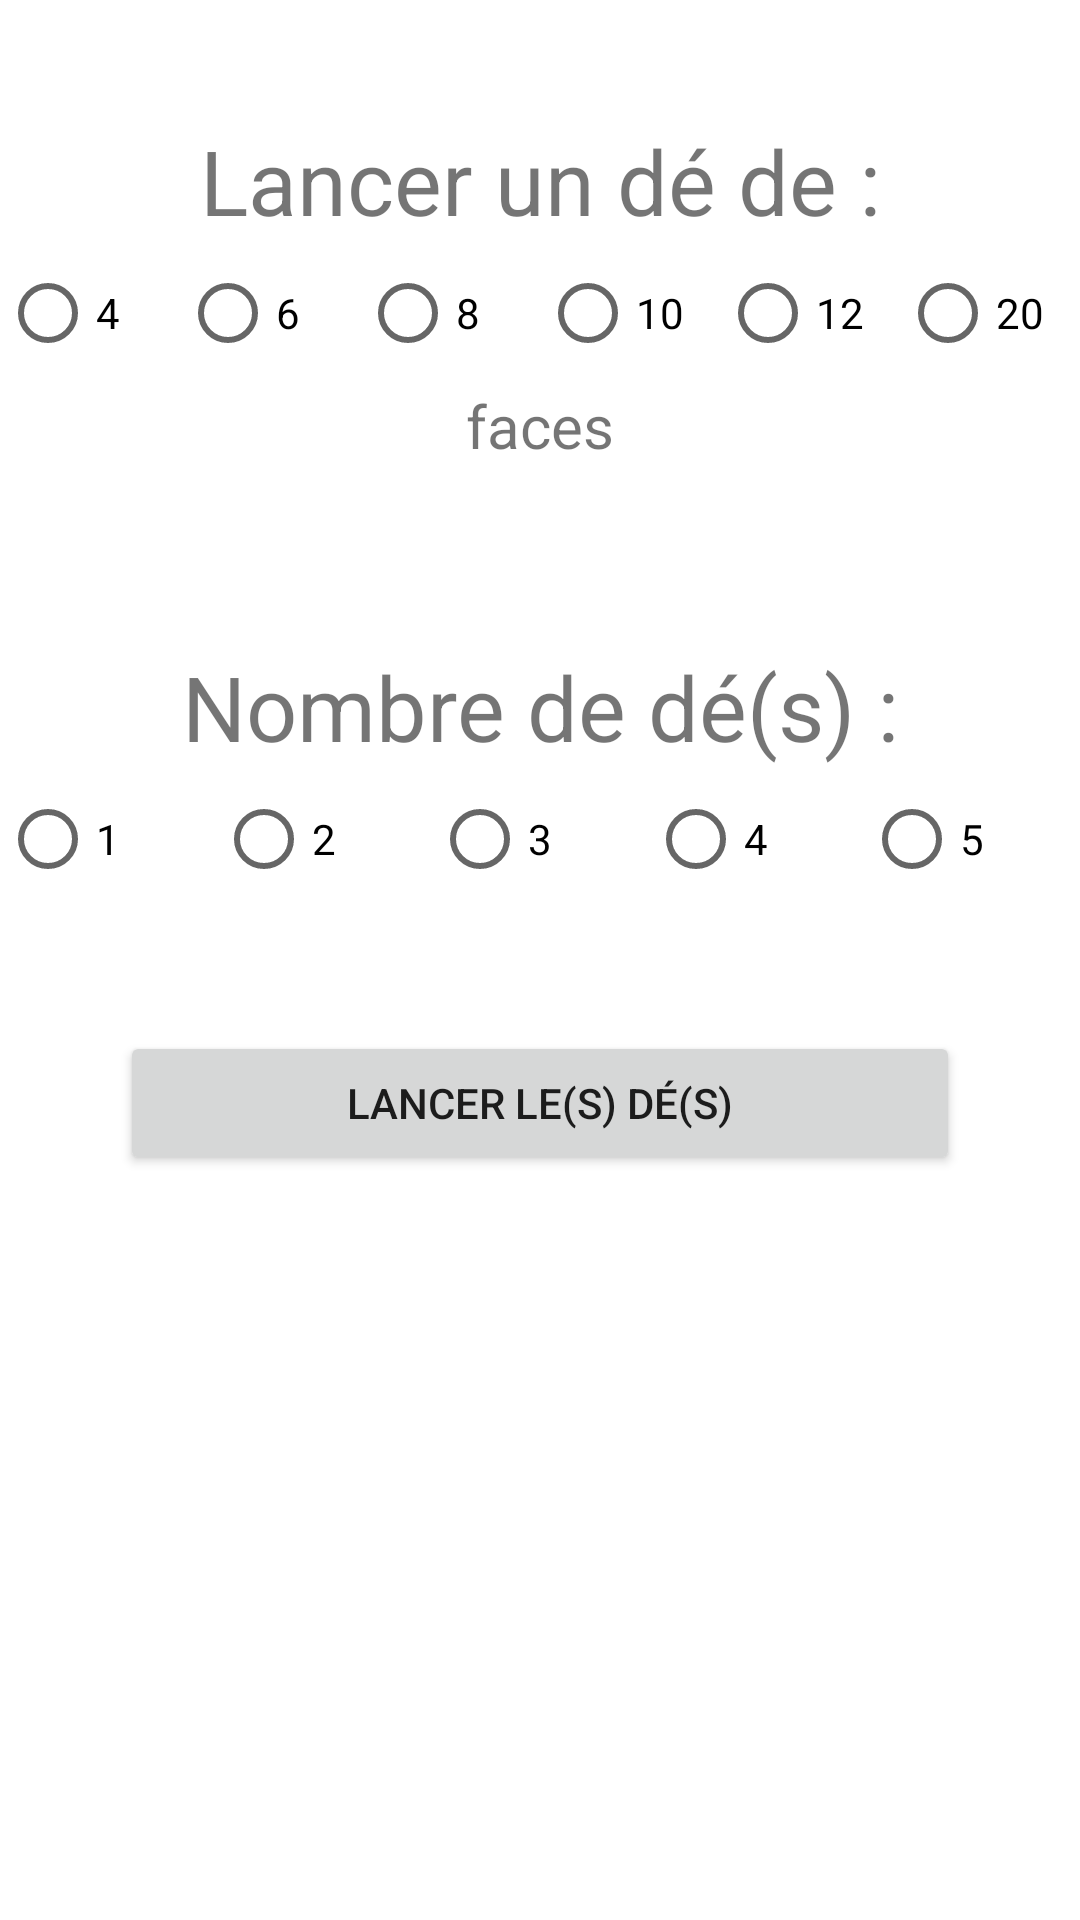

Android layout source for this screen:
<!-- AndroidManifest.xml: application theme Theme.Des -->
<!-- res/layout/activity_main.xml -->
<?xml version="1.0" encoding="utf-8"?>
<LinearLayout xmlns:android="http://schemas.android.com/apk/res/android"
    xmlns:app="http://schemas.android.com/apk/res-auto"
    xmlns:tools="http://schemas.android.com/tools"
    android:layout_width="match_parent"
    android:layout_height="match_parent"
    android:orientation="vertical"
    tools:context=".MainActivity">

    <TextView
        android:layout_width="match_parent"
        android:layout_height="wrap_content"
        android:text="Lancer un dé de :"
        android:textAlignment="center"
        android:textSize="30sp"
        android:layout_marginTop="40dp"/>

    <RadioGroup
        android:id="@+id/rgFace"
        android:layout_width="match_parent"
        android:layout_height="wrap_content"
        android:orientation="horizontal">

        <RadioButton
            android:id="@+id/rb4"
            android:layout_width="wrap_content"
            android:layout_height="wrap_content"
            android:layout_weight="1"
            android:onClick="selectionFace"
            android:text="4" />

        <RadioButton
            android:id="@+id/rb6"
            android:layout_width="wrap_content"
            android:layout_height="wrap_content"
            android:layout_weight="1"
            android:onClick="selectionFace"
            android:text="6" />

        <RadioButton
            android:id="@+id/rb8"
            android:layout_width="wrap_content"
            android:layout_height="wrap_content"
            android:layout_weight="1"
            android:onClick="selectionFace"
            android:text="8" />

        <RadioButton
            android:id="@+id/rb10"
            android:layout_width="wrap_content"
            android:layout_height="wrap_content"
            android:layout_weight="1"
            android:onClick="selectionFace"
            android:text="10" />

        <RadioButton
            android:id="@+id/rb12"
            android:layout_width="wrap_content"
            android:layout_height="wrap_content"
            android:layout_weight="1"
            android:onClick="selectionFace"
            android:text="12"  />

        <RadioButton
            android:id="@+id/rb20"
            android:layout_width="wrap_content"
            android:layout_height="wrap_content"
            android:layout_weight="1"
            android:onClick="selectionFace"
            android:text="20"  />
    </RadioGroup>

    <TextView
        android:id="@+id/textView"
        android:layout_width="match_parent"
        android:layout_height="wrap_content"
        android:textAlignment="center"
        android:text="faces"
        android:textSize="20sp" />

    <TextView
        android:layout_width="match_parent"
        android:layout_height="wrap_content"
        android:text="Nombre de dé(s) :"
        android:textAlignment="center"
        android:textSize="30sp"
        android:layout_marginTop="60dp"/>

    <RadioGroup
        android:id="@+id/rgNbDe"
        android:layout_width="match_parent"
        android:layout_height="wrap_content"
        android:orientation="horizontal">

        <RadioButton
            android:id="@+id/rb1d"
            android:layout_width="wrap_content"
            android:layout_height="wrap_content"
            android:layout_weight="1"
            android:onClick="selectionFace"
            android:text="1" />

        <RadioButton
            android:id="@+id/rb2d"
            android:layout_width="wrap_content"
            android:layout_height="wrap_content"
            android:layout_weight="1"
            android:onClick="selectionFace"
            android:text="2" />

        <RadioButton
            android:id="@+id/rb3d"
            android:layout_width="wrap_content"
            android:layout_height="wrap_content"
            android:layout_weight="1"
            android:onClick="selectionFace"
            android:text="3" />

        <RadioButton
            android:id="@+id/rb4d"
            android:layout_width="wrap_content"
            android:layout_height="wrap_content"
            android:layout_weight="1"
            android:onClick="selectionFace"
            android:text="4" />

        <RadioButton
            android:id="@+id/rb5d"
            android:layout_width="wrap_content"
            android:layout_height="wrap_content"
            android:layout_weight="1"
            android:onClick="selectionFace"
            android:text="5"  />
    </RadioGroup>

    <Button
    android:id="@+id/btLancer"
    android:layout_width="match_parent"
    android:layout_height="wrap_content"
    android:layout_margin="40dp"
    android:text="Lancer le(s) dé(s)" />

</LinearLayout>
<!-- resources referenced by this layout -->
<resources>
  <style name="Theme.Des" parent="Theme.MaterialComponents.DayNight.DarkActionBar">
          
          <item name="colorPrimary">@color/purple_500</item>
          <item name="colorPrimaryVariant">@color/purple_700</item>
          <item name="colorOnPrimary">@color/white</item>
          
          <item name="colorSecondary">@color/teal_200</item>
          <item name="colorSecondaryVariant">@color/teal_700</item>
          <item name="colorOnSecondary">@color/black</item>
          
          <item name="android:statusBarColor" tools:targetApi="l">?attr/colorPrimaryVariant</item>
          
      </style>
  <!-- not gathered from this repository: default colours our renderer supplied (Android Studio template values) -->
  <color name="purple_500">#FF6200EE</color>
  <color name="purple_700">#FF3700B3</color>
  <color name="teal_200">#FF03DAC5</color>
  <color name="teal_700">#FF018786</color>
  <color name="black">#FF000000</color>
  <color name="white">#FFFFFFFF</color>
</resources>
